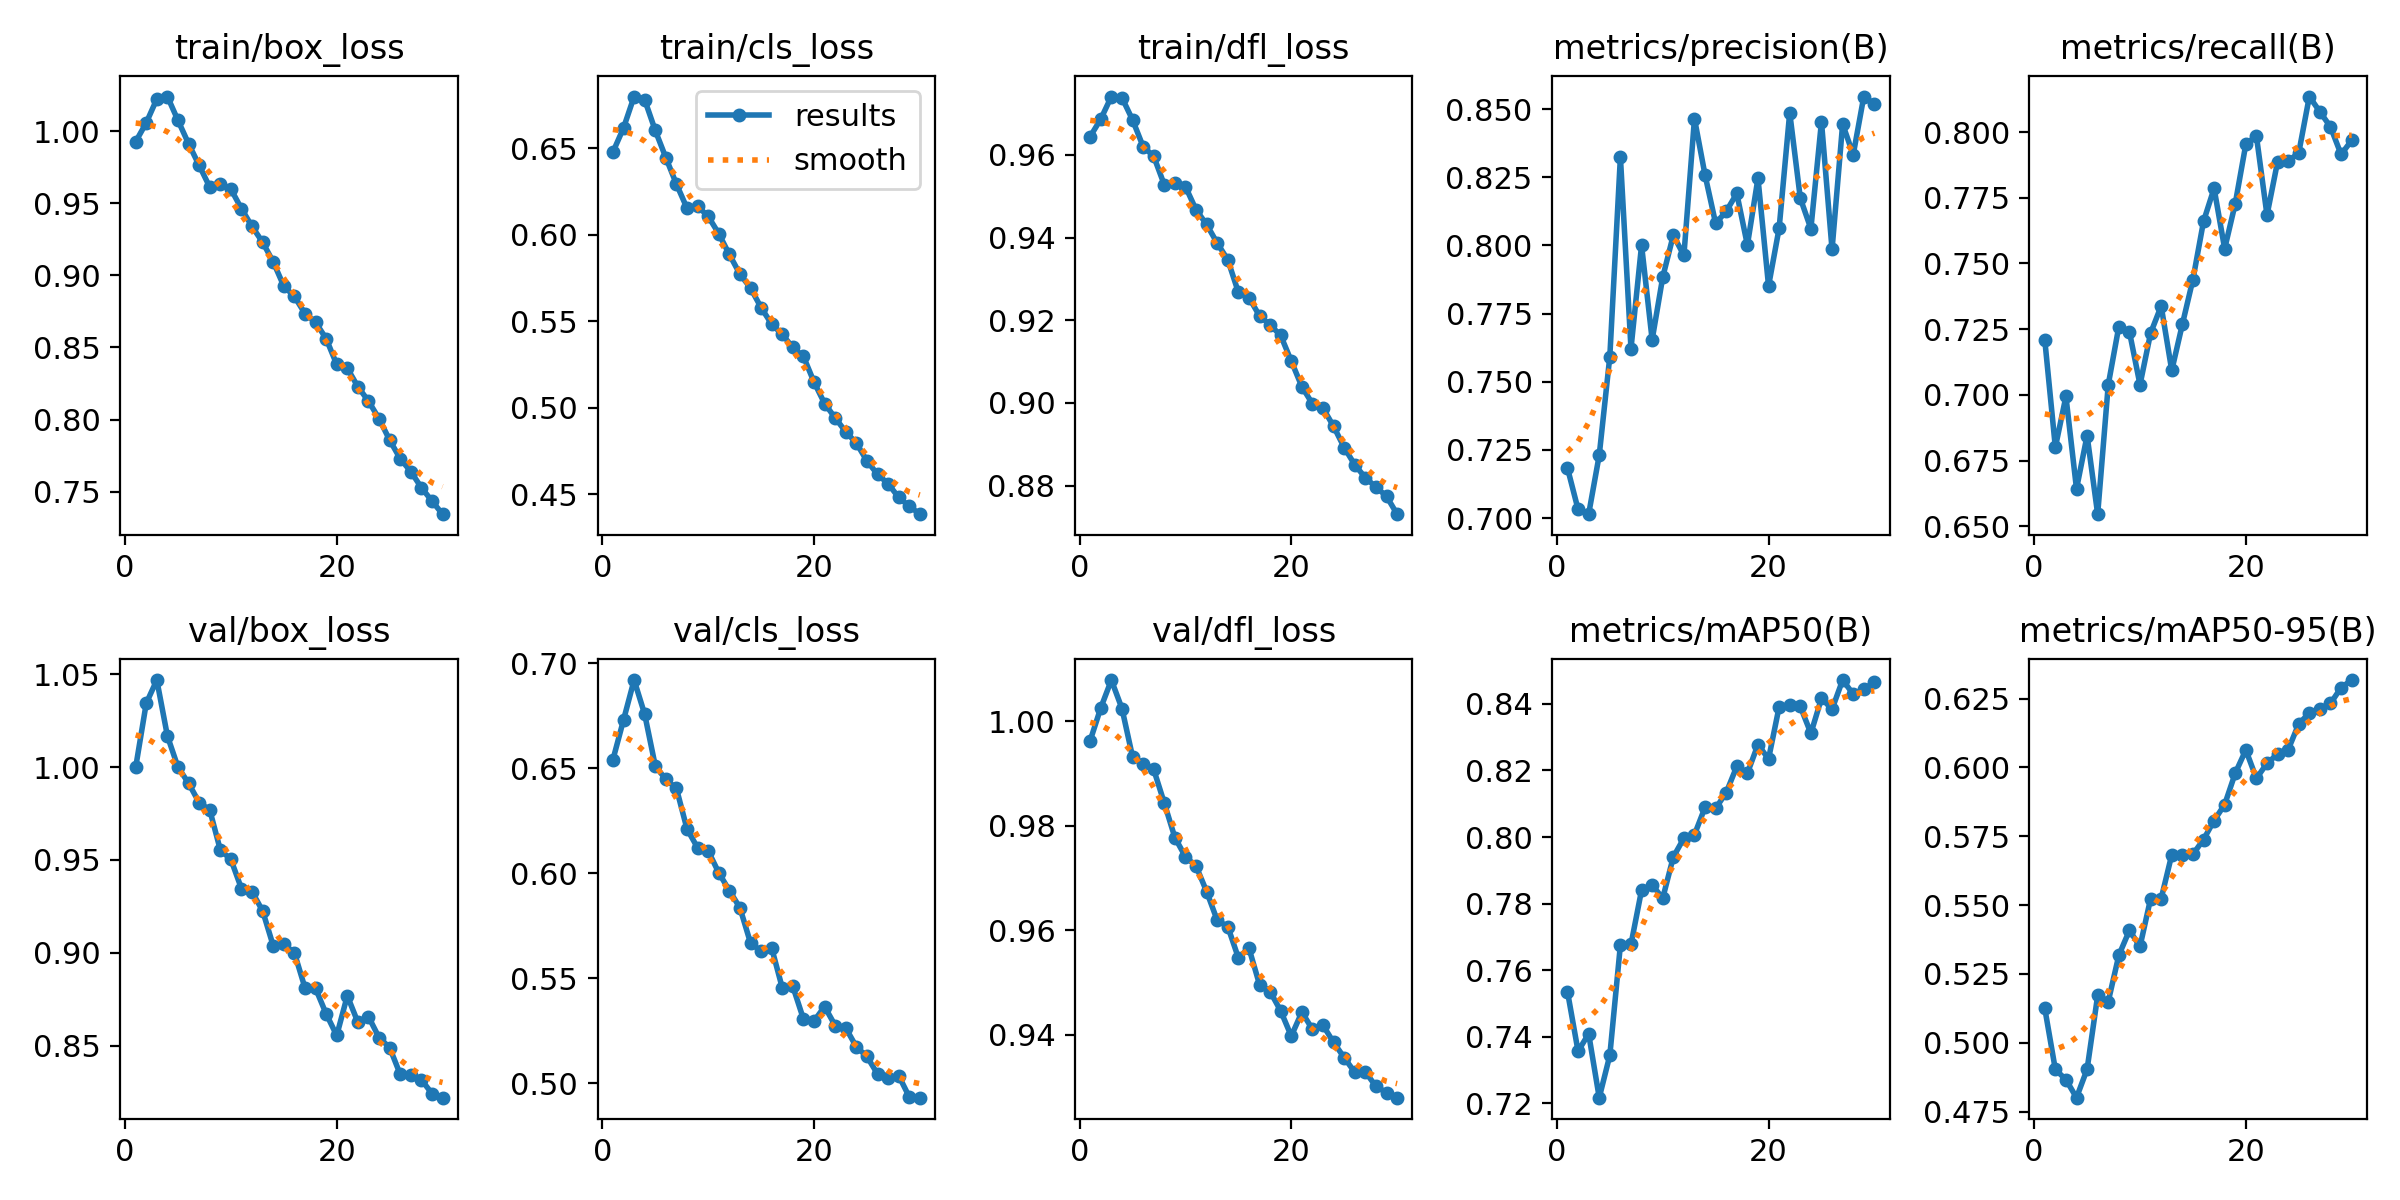

Values plotted in this chart, from the file beside it:
epoch, time, train/box_loss, train/cls_loss, train/dfl_loss, metrics/precision(B), metrics/recall(B), metrics/mAP50(B), metrics/mAP50-95(B), val/box_loss, val/cls_loss, val/dfl_loss, lr/pg0, lr/pg1, lr/pg2
1, 114.3, 0.9926, 0.6478, 0.9645, 0.7183, 0.721, 0.7536, 0.5125, 0.9998, 0.6541, 0.9963, 0.0002557, 0.0002557, 0.0002557
2, 225.5, 1.006, 0.6617, 0.9687, 0.7032, 0.6801, 0.7357, 0.4903, 1.034, 0.6729, 1.003, 0.0004952, 0.0004952, 0.0004952
3, 335.3, 1.022, 0.6798, 0.9741, 0.7014, 0.6994, 0.7409, 0.4866, 1.047, 0.6919, 1.008, 0.0007177, 0.0007177, 0.0007177
4, 444.7, 1.024, 0.678, 0.9738, 0.7231, 0.6643, 0.7217, 0.48, 1.017, 0.6757, 1.002, 0.0006929, 0.0006929, 0.0006929
5, 554.1, 1.007, 0.6602, 0.9685, 0.7592, 0.6845, 0.7344, 0.4904, 0.9999, 0.6511, 0.9932, 0.0006675, 0.0006675, 0.0006675
6, 663.7, 0.9913, 0.6445, 0.962, 0.8324, 0.6546, 0.7676, 0.5172, 0.9913, 0.6446, 0.9919, 0.0006421, 0.0006421, 0.0006421
7, 772.9, 0.9762, 0.6292, 0.9597, 0.7622, 0.7039, 0.7677, 0.515, 0.9809, 0.6404, 0.9908, 0.0006167, 0.0006167, 0.0006167
8, 882.4, 0.9612, 0.6153, 0.9528, 0.8001, 0.726, 0.7841, 0.5318, 0.9769, 0.6211, 0.9843, 0.0005914, 0.0005914, 0.0005914
9, 991.9, 0.9633, 0.6165, 0.9532, 0.7654, 0.724, 0.7856, 0.5408, 0.9554, 0.6121, 0.9777, 0.000566, 0.000566, 0.000566
10, 1101, 0.9598, 0.6106, 0.9523, 0.7883, 0.7039, 0.7816, 0.535, 0.9503, 0.6106, 0.9741, 0.0005406, 0.0005406, 0.0005406
11, 1210, 0.9461, 0.6006, 0.9467, 0.8038, 0.7235, 0.794, 0.5523, 0.9345, 0.6002, 0.9723, 0.0005152, 0.0005152, 0.0005152
12, 1320, 0.9339, 0.5886, 0.9432, 0.7963, 0.7338, 0.7996, 0.5524, 0.9329, 0.5918, 0.9674, 0.0004899, 0.0004899, 0.0004899
13, 1430, 0.9229, 0.5772, 0.9387, 0.8465, 0.7093, 0.8007, 0.5683, 0.9226, 0.5836, 0.9619, 0.0004645, 0.0004645, 0.0004645
14, 1539, 0.9093, 0.5692, 0.9346, 0.8258, 0.7268, 0.8089, 0.5682, 0.9038, 0.5669, 0.9607, 0.0004391, 0.0004391, 0.0004391
15, 1649, 0.8925, 0.5578, 0.9268, 0.8081, 0.7439, 0.8086, 0.5685, 0.9048, 0.5629, 0.9547, 0.0004137, 0.0004137, 0.0004137
16, 1758, 0.8853, 0.5483, 0.9255, 0.8125, 0.766, 0.8133, 0.5738, 0.9001, 0.5645, 0.9566, 0.0003883, 0.0003883, 0.0003883
17, 1868, 0.8735, 0.5423, 0.9211, 0.8191, 0.7786, 0.8212, 0.5807, 0.8812, 0.5455, 0.9496, 0.000363, 0.000363, 0.000363
18, 1977, 0.8674, 0.5348, 0.9189, 0.8001, 0.7556, 0.8192, 0.5865, 0.8809, 0.5462, 0.9483, 0.0003376, 0.0003376, 0.0003376
19, 2087, 0.8561, 0.5297, 0.9163, 0.8246, 0.7728, 0.8278, 0.5979, 0.8672, 0.5307, 0.9446, 0.0003122, 0.0003122, 0.0003122
20, 2196, 0.8382, 0.5149, 0.9101, 0.7851, 0.7954, 0.8235, 0.6063, 0.8556, 0.5297, 0.9398, 0.0002868, 0.0002868, 0.0002868
21, 2327, 0.8356, 0.5024, 0.9039, 0.8063, 0.7985, 0.8391, 0.596, 0.8769, 0.5366, 0.9444, 0.0002615, 0.0002615, 0.0002615
22, 2435, 0.8228, 0.4941, 0.8998, 0.8487, 0.7684, 0.8396, 0.6015, 0.8626, 0.5275, 0.9411, 0.0002361, 0.0002361, 0.0002361
23, 2543, 0.8128, 0.4861, 0.8987, 0.8173, 0.7887, 0.8392, 0.6048, 0.8657, 0.5264, 0.9418, 0.0002107, 0.0002107, 0.0002107
24, 2650, 0.8005, 0.4796, 0.8943, 0.8061, 0.7889, 0.8311, 0.6064, 0.8545, 0.5174, 0.9386, 0.0001853, 0.0001853, 0.0001853
25, 2759, 0.7858, 0.4693, 0.8892, 0.8454, 0.792, 0.8416, 0.6158, 0.8491, 0.5128, 0.9357, 0.00016, 0.00016, 0.00016
26, 2866, 0.7728, 0.4615, 0.885, 0.7985, 0.8135, 0.8384, 0.6198, 0.8347, 0.5046, 0.9329, 0.0001346, 0.0001346, 0.0001346
27, 2974, 0.7639, 0.4561, 0.8819, 0.8445, 0.8077, 0.8471, 0.6214, 0.834, 0.5025, 0.9329, 0.0001092, 0.0001092, 0.0001092
28, 3082, 0.7528, 0.4481, 0.8797, 0.8333, 0.802, 0.8429, 0.6232, 0.8317, 0.5038, 0.9302, 8.3821e-05, 8.3821e-05, 8.3821e-05
29, 3190, 0.7435, 0.4431, 0.8774, 0.8546, 0.7915, 0.8443, 0.629, 0.8244, 0.4936, 0.929, 5.8444e-05, 5.8444e-05, 5.8444e-05
30, 3298, 0.7344, 0.4385, 0.8731, 0.8518, 0.7968, 0.8466, 0.6318, 0.8221, 0.4933, 0.928, 3.3067e-05, 3.3067e-05, 3.3067e-05
